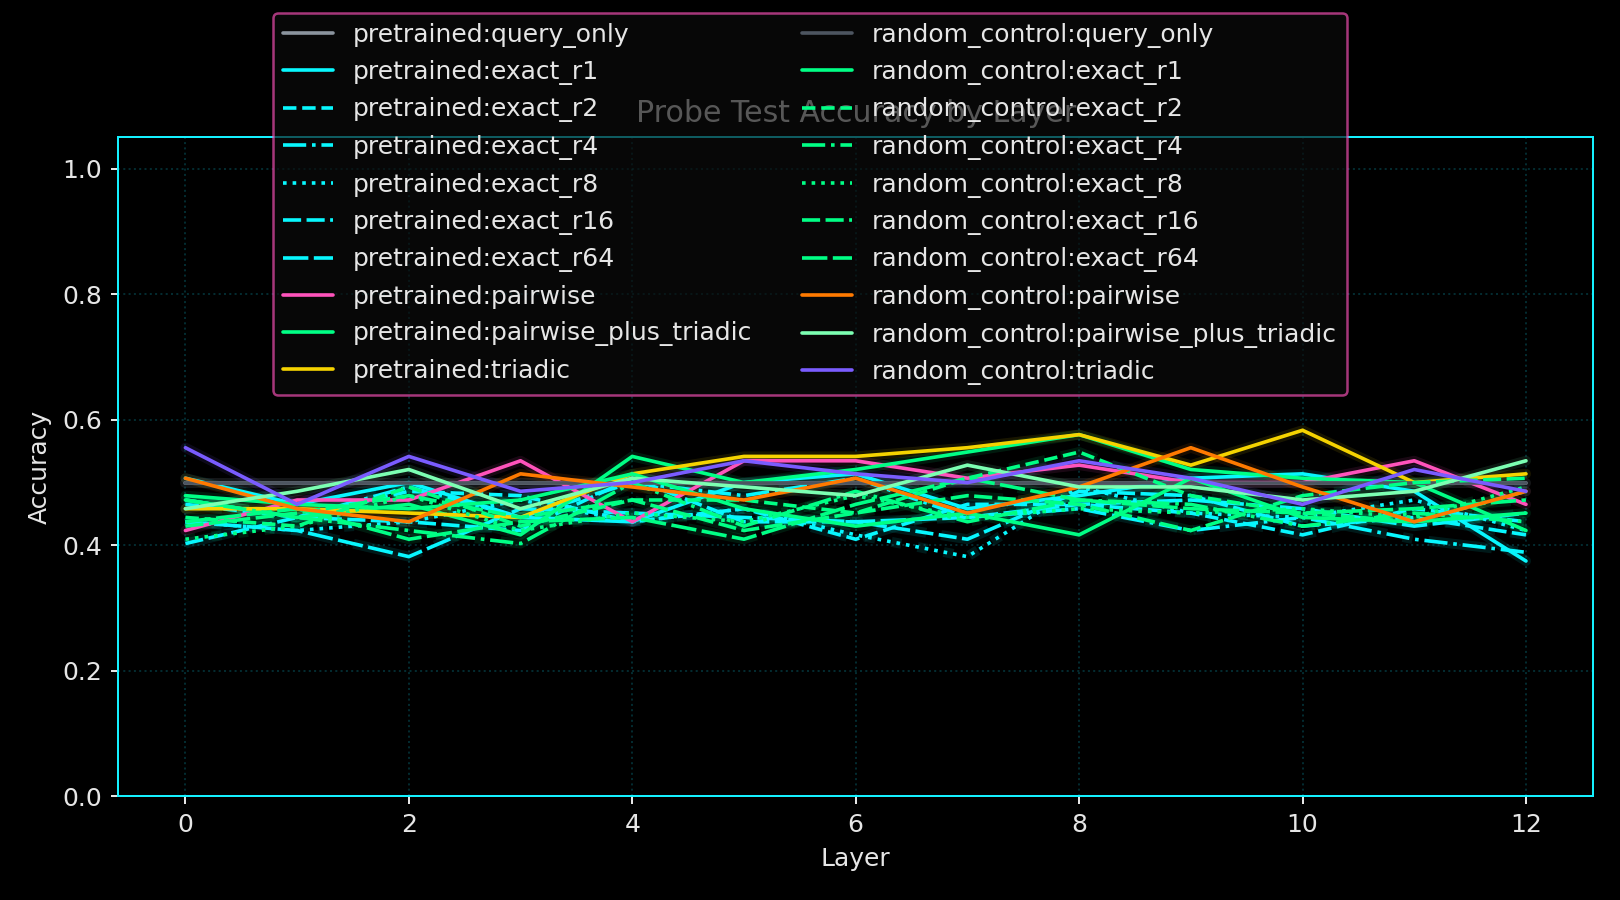

Values plotted in this chart, from the file beside it:
run_seed, variant_name, layer_index, probe_name, probe_family, rank, num_parameters, train_accuracy, test_accuracy, test_accuracy_polarity_invariant
17, pretrained, 0, query_only, query_only, 64, 1538, 0.5, 0.5, 0.5
17, pretrained, 0, exact_r1, exact, 1, 776, 0.5542, 0.5069, 0.5069
17, pretrained, 0, exact_r2, exact, 2, 1550, 0.5625, 0.4653, 0.5347
17, pretrained, 0, exact_r4, exact, 4, 3098, 0.585, 0.4722, 0.5278
17, pretrained, 0, exact_r8, exact, 8, 6194, 0.5858, 0.4375, 0.5625
17, pretrained, 0, exact_r16, exact, 16, 12386, 0.5875, 0.4028, 0.5972
17, pretrained, 0, exact_r64, exact, 64, 49538, 0.5875, 0.4375, 0.5625
17, pretrained, 0, pairwise, pairwise, 64, 401986, 0.8842, 0.4236, 0.5764
17, pretrained, 0, pairwise_plus_triadic, pairwise_plus_triadic, 64, 803230, 0.9708, 0.4722, 0.5278
17, pretrained, 0, triadic, triadic, 87, 401246, 0.9525, 0.4583, 0.5417
17, pretrained, 1, query_only, query_only, 64, 1538, 0.5, 0.5, 0.5
17, pretrained, 1, exact_r1, exact, 1, 776, 0.5567, 0.4653, 0.5347
17, pretrained, 1, exact_r2, exact, 2, 1550, 0.6067, 0.4444, 0.5556
17, pretrained, 1, exact_r4, exact, 4, 3098, 0.6183, 0.4444, 0.5556
17, pretrained, 1, exact_r8, exact, 8, 6194, 0.6167, 0.4236, 0.5764
17, pretrained, 1, exact_r16, exact, 16, 12386, 0.6175, 0.4444, 0.5556
17, pretrained, 1, exact_r64, exact, 64, 49538, 0.6083, 0.4236, 0.5764
17, pretrained, 1, pairwise, pairwise, 64, 401986, 0.8967, 0.4722, 0.5278
17, pretrained, 1, pairwise_plus_triadic, pairwise_plus_triadic, 64, 803230, 0.9608, 0.4444, 0.5556
17, pretrained, 1, triadic, triadic, 87, 401246, 0.9792, 0.4583, 0.5417
17, pretrained, 2, query_only, query_only, 64, 1538, 0.5, 0.5, 0.5
17, pretrained, 2, exact_r1, exact, 1, 776, 0.5742, 0.5, 0.5
17, pretrained, 2, exact_r2, exact, 2, 1550, 0.6225, 0.4861, 0.5139
17, pretrained, 2, exact_r4, exact, 4, 3098, 0.6217, 0.4931, 0.5069
17, pretrained, 2, exact_r8, exact, 8, 6194, 0.6217, 0.4375, 0.5625
17, pretrained, 2, exact_r16, exact, 16, 12386, 0.6292, 0.4375, 0.5625
17, pretrained, 2, exact_r64, exact, 64, 49538, 0.6183, 0.3819, 0.6181
17, pretrained, 2, pairwise, pairwise, 64, 401986, 0.9125, 0.4722, 0.5278
17, pretrained, 2, pairwise_plus_triadic, pairwise_plus_triadic, 64, 803230, 0.9758, 0.4653, 0.5347
17, pretrained, 2, triadic, triadic, 87, 401246, 0.9833, 0.4514, 0.5486
17, pretrained, 3, query_only, query_only, 64, 1538, 0.5, 0.5, 0.5
17, pretrained, 3, exact_r1, exact, 1, 776, 0.58, 0.4444, 0.5556
17, pretrained, 3, exact_r2, exact, 2, 1550, 0.6258, 0.4792, 0.5208
17, pretrained, 3, exact_r4, exact, 4, 3098, 0.6175, 0.4444, 0.5556
17, pretrained, 3, exact_r8, exact, 8, 6194, 0.63, 0.4722, 0.5278
17, pretrained, 3, exact_r16, exact, 16, 12386, 0.6242, 0.4236, 0.5764
17, pretrained, 3, exact_r64, exact, 64, 49538, 0.62, 0.4583, 0.5417
17, pretrained, 3, pairwise, pairwise, 64, 401986, 0.9842, 0.5347, 0.5347
17, pretrained, 3, pairwise_plus_triadic, pairwise_plus_triadic, 64, 803230, 0.9858, 0.4167, 0.5833
17, pretrained, 3, triadic, triadic, 87, 401246, 0.995, 0.4444, 0.5556
17, pretrained, 4, query_only, query_only, 64, 1538, 0.5, 0.5, 0.5
17, pretrained, 4, exact_r1, exact, 1, 776, 0.56, 0.4375, 0.5625
17, pretrained, 4, exact_r2, exact, 2, 1550, 0.6158, 0.4375, 0.5625
17, pretrained, 4, exact_r4, exact, 4, 3098, 0.6375, 0.5, 0.5
17, pretrained, 4, exact_r8, exact, 8, 6194, 0.6308, 0.4375, 0.5625
17, pretrained, 4, exact_r16, exact, 16, 12386, 0.6558, 0.5069, 0.5069
17, pretrained, 4, exact_r64, exact, 64, 49538, 0.6317, 0.4514, 0.5486
17, pretrained, 4, pairwise, pairwise, 64, 401986, 0.9867, 0.4375, 0.5625
17, pretrained, 4, pairwise_plus_triadic, pairwise_plus_triadic, 64, 803230, 0.9767, 0.5417, 0.5417
17, pretrained, 4, triadic, triadic, 87, 401246, 0.9625, 0.5139, 0.5139
17, pretrained, 5, query_only, query_only, 64, 1538, 0.5, 0.5, 0.5
17, pretrained, 5, exact_r1, exact, 1, 776, 0.5683, 0.5, 0.5
17, pretrained, 5, exact_r2, exact, 2, 1550, 0.6267, 0.4583, 0.5417
17, pretrained, 5, exact_r4, exact, 4, 3098, 0.6408, 0.4792, 0.5208
17, pretrained, 5, exact_r8, exact, 8, 6194, 0.6492, 0.4583, 0.5417
17, pretrained, 5, exact_r16, exact, 16, 12386, 0.6567, 0.4375, 0.5625
17, pretrained, 5, exact_r64, exact, 64, 49538, 0.6575, 0.4444, 0.5556
17, pretrained, 5, pairwise, pairwise, 64, 401986, 0.9975, 0.5347, 0.5347
17, pretrained, 5, pairwise_plus_triadic, pairwise_plus_triadic, 64, 803230, 0.9892, 0.5, 0.5
17, pretrained, 5, triadic, triadic, 87, 401246, 0.9692, 0.5417, 0.5417
... 200 more rows
